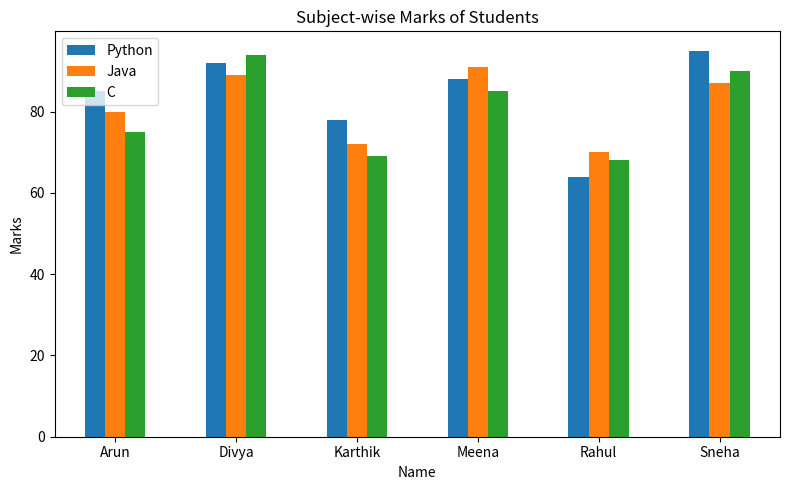

Write the Python code that produced this figure.
"""
Program 12: Student Marks Analysis using Pandas and Matplotlib
Aim: To analyse student marks and visualise the results with a bar chart.
Requirements: pip install pandas matplotlib
"""

import pandas as pd
import matplotlib.pyplot as plt


def main():
    data = {
        "Name": ["Arun", "Divya", "Karthik", "Meena", "Rahul", "Sneha"],
        "Python": [85, 92, 78, 88, 64, 95],
        "Java": [80, 89, 72, 91, 70, 87],
        "C": [75, 94, 69, 85, 68, 90],
    }
    df = pd.DataFrame(data)
    df["Average"] = df[["Python", "Java", "C"]].mean(axis=1).round(2)

    print("Student Marks:")
    print(df.to_string(index=False))
    print("\nSubject-wise class average:")
    print(df[["Python", "Java", "C"]].mean().round(2).to_string())
    topper = df.loc[df["Average"].idxmax()]
    print(f"\nTopper: {topper['Name']} with average {topper['Average']}")

    df.plot(x="Name", y=["Python", "Java", "C"], kind="bar", figsize=(8, 5))
    plt.title("Subject-wise Marks of Students")
    plt.ylabel("Marks")
    plt.xticks(rotation=0)
    plt.tight_layout()
    plt.savefig("marks_chart.png")
    print("\nChart saved as marks_chart.png")


if __name__ == "__main__":
    main()
